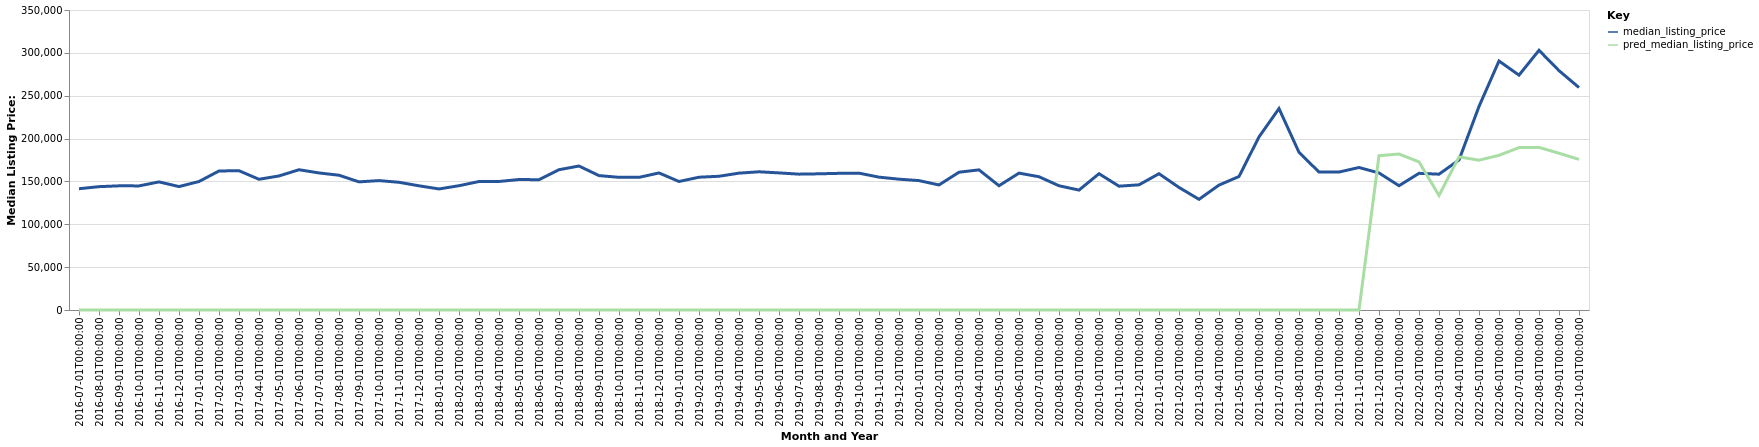

The table this chart was drawn from, first rows:
date, time_idx, median_listing_price, thirty_year_interest_rate_five, month, county_name, active_listing_count, pred_median_listing_price, month_year
2016-07-01, 0, 141475, 3.72, 7, Dodge City, KS, 101.0, 0, Jul-2016
2016-08-01, 1, 143900, 3.73, 8, Dodge City, KS, 95.0, 0, Aug-2016
2016-09-01, 2, 144850, 3.66, 9, Dodge City, KS, 86.0, 0, Sep-2016
2016-10-01, 3, 144800, 3.64, 10, Dodge City, KS, 84.0, 0, Oct-2016
2016-11-01, 4, 149450, 3.66, 11, Dodge City, KS, 76.0, 0, Nov-2016
2016-12-01, 5, 144000, 3.48, 12, Dodge City, KS, 72.0, 0, Dec-2016
2017-01-01, 6, 149900, 3.45, 1, Dodge City, KS, 66.0, 0, Jan-2017
2017-02-01, 7, 162200, 3.5, 2, Dodge City, KS, 63.0, 0, Feb-2017
2017-03-01, 8, 162500, 3.52, 3, Dodge City, KS, 65.0, 0, Mar-2017
2017-04-01, 9, 152500, 4.03, 4, Dodge City, KS, 74.0, 0, Apr-2017
2017-05-01, 10, 156400, 4.32, 5, Dodge City, KS, 79.0, 0, May-2017
2017-06-01, 11, 163650, 4.2, 6, Dodge City, KS, 85.0, 0, Jun-2017
2017-07-01, 12, 159900, 4.19, 7, Dodge City, KS, 89.0, 0, Jul-2017
2017-08-01, 13, 157225, 4.3, 8, Dodge City, KS, 92.0, 0, Aug-2017
2017-09-01, 14, 149500, 4.1, 9, Dodge City, KS, 90.0, 0, Sep-2017
2017-10-01, 15, 150975, 4.05, 10, Dodge City, KS, 98.0, 0, Oct-2017
2017-11-01, 16, 149000, 3.94, 11, Dodge City, KS, 88.0, 0, Nov-2017
2017-12-01, 17, 144900, 4.03, 12, Dodge City, KS, 83.0, 0, Dec-2017
2018-01-01, 18, 141225, 3.93, 1, Dodge City, KS, 69.0, 0, Jan-2018
2018-02-01, 19, 145000, 3.83, 2, Dodge City, KS, 79.0, 0, Feb-2018
2018-03-01, 20, 149900, 3.94, 3, Dodge City, KS, 75.0, 0, Mar-2018
2018-04-01, 21, 149950, 3.95, 4, Dodge City, KS, 83.0, 0, Apr-2018
2018-05-01, 22, 152225, 3.99, 5, Dodge City, KS, 89.0, 0, May-2018
2018-06-01, 23, 152000, 4.15, 6, Dodge City, KS, 87.0, 0, Jun-2018
2018-07-01, 24, 163675, 4.4, 7, Dodge City, KS, 81.0, 0, Jul-2018
2018-08-01, 25, 167975, 4.46, 8, Dodge City, KS, 76.0, 0, Aug-2018
2018-09-01, 26, 156789, 4.58, 9, Dodge City, KS, 77.0, 0, Sep-2018
2018-10-01, 27, 154800, 4.66, 10, Dodge City, KS, 78.0, 0, Oct-2018
2018-11-01, 28, 154750, 4.62, 11, Dodge City, KS, 78.0, 0, Nov-2018
2018-12-01, 29, 159900, 4.54, 12, Dodge City, KS, 78.0, 0, Dec-2018
2019-01-01, 30, 149925, 4.6, 1, Dodge City, KS, 83.0, 0, Jan-2019
2019-02-01, 31, 154925, 4.72, 2, Dodge City, KS, 89.0, 0, Feb-2019
2019-03-01, 32, 156021, 4.9, 3, Dodge City, KS, 86.0, 0, Mar-2019
2019-04-01, 33, 159675, 4.94, 4, Dodge City, KS, 86.0, 0, Apr-2019
2019-05-01, 34, 161250, 4.75, 5, Dodge City, KS, 91.0, 0, May-2019
2019-06-01, 35, 159950, 4.51, 6, Dodge City, KS, 99.0, 0, Jun-2019
2019-07-01, 36, 158500, 4.41, 7, Dodge City, KS, 107.0, 0, Jul-2019
2019-08-01, 37, 158882, 4.41, 8, Dodge City, KS, 105.0, 0, Aug-2019
2019-09-01, 38, 159455, 4.2, 9, Dodge City, KS, 100.0, 0, Sep-2019
2019-10-01, 39, 159636, 4.14, 10, Dodge City, KS, 96.0, 0, Oct-2019
2019-11-01, 40, 155000, 3.84, 11, Dodge City, KS, 94.0, 0, Nov-2019
2019-12-01, 41, 152625, 3.81, 12, Dodge City, KS, 82.0, 0, Dec-2019
2020-01-01, 42, 150950, 3.75, 1, Dodge City, KS, 75.0, 0, Jan-2020
2020-02-01, 43, 145900, 3.73, 2, Dodge City, KS, 67.0, 0, Feb-2020
2020-03-01, 44, 160750, 3.78, 3, Dodge City, KS, 49.0, 0, Mar-2020
2020-04-01, 45, 163500, 3.75, 4, Dodge City, KS, 44.0, 0, Apr-2020
2020-05-01, 46, 145000, 3.74, 5, Dodge City, KS, 37.0, 0, May-2020
2020-06-01, 47, 159700, 3.72, 6, Dodge City, KS, 35.0, 0, Jun-2020
2020-07-01, 48, 155475, 3.49, 7, Dodge City, KS, 33.0, 0, Jul-2020
2020-08-01, 49, 144950, 3.65, 8, Dodge City, KS, 31.0, 0, Aug-2020
2020-09-01, 50, 139900, 3.33, 9, Dodge City, KS, 32.0, 0, Sep-2020
2020-10-01, 51, 159000, 3.28, 10, Dodge City, KS, 28.0, 0, Oct-2020
2020-11-01, 52, 144450, 3.21, 11, Dodge City, KS, 36.0, 0, Nov-2020
2020-12-01, 53, 146050, 3.07, 12, Dodge City, KS, 31.0, 0, Dec-2020
2021-01-01, 54, 159000, 2.99, 1, Dodge City, KS, 34.0, 0, Jan-2021
2021-02-01, 55, 143000, 2.93, 2, Dodge City, KS, 28.0, 0, Feb-2021
2021-03-01, 56, 129125, 2.88, 3, Dodge City, KS, 25.0, 0, Mar-2021
2021-04-01, 57, 145725, 2.84, 4, Dodge City, KS, 23.0, 0, Apr-2021
2021-05-01, 58, 155750, 2.71, 5, Dodge City, KS, 16.0, 0, May-2021
2021-06-01, 59, 201950, 2.79, 6, Dodge City, KS, 14.0, 0, Jun-2021
... 16 more rows
